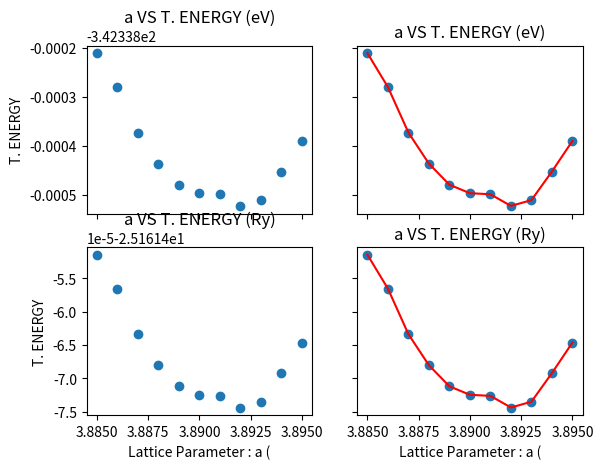

This figure's Python source:

import matplotlib.pyplot as plt
import numpy as np
 

a_parameter = np.arange(3.885,3.895,0.001)
print(a_parameter)

energy_ry = [
             -25.16145147,
             -25.16145656,
             -25.16146339,
             -25.16146805,
             -25.16147121,
             -25.16147248,
             -25.16147264,
             -25.16147439,
             -25.16147352,
             -25.16146923,
             -25.16146464
                          ]

energy_ry=np.array(energy_ry)

energy_ev = energy_ry*13.605662285137


fig, axs = plt.subplots(2, 2)

axs[0, 0].scatter(a_parameter, energy_ev)
axs[0, 0].set_title('a VS T. ENERGY (eV)')

axs[0, 1].plot(a_parameter, energy_ev, c='r')
axs[0, 1].scatter(a_parameter, energy_ev)
axs[0, 1].set_title('a VS T. ENERGY (eV)')

axs[1, 0].scatter(a_parameter, energy_ry)
axs[1, 0].set_title('a VS T. ENERGY (Ry)')

axs[1, 1].plot(a_parameter, energy_ry, c='r')
axs[1, 1].scatter(a_parameter, energy_ry)
axs[1, 1].set_title('a VS T. ENERGY (Ry)')

for ax in axs.flat:
    ax.set(xlabel='Lattice Parameter : a (', ylabel='T. ENERGY')

# Hide x labels and tick labels for top plots and y ticks for right plots.
for ax in axs.flat:
    ax.label_outer()

plt.show()